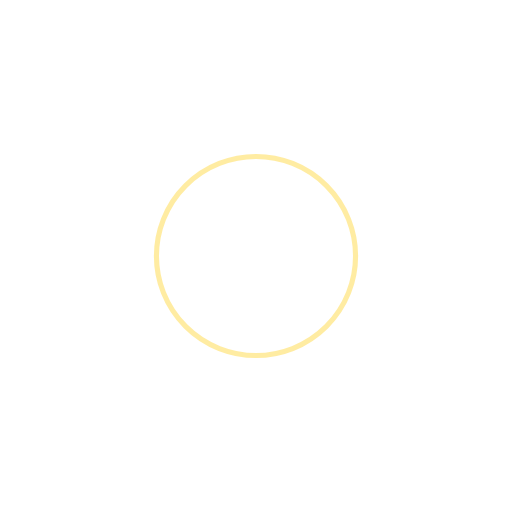
t = 0.00 s
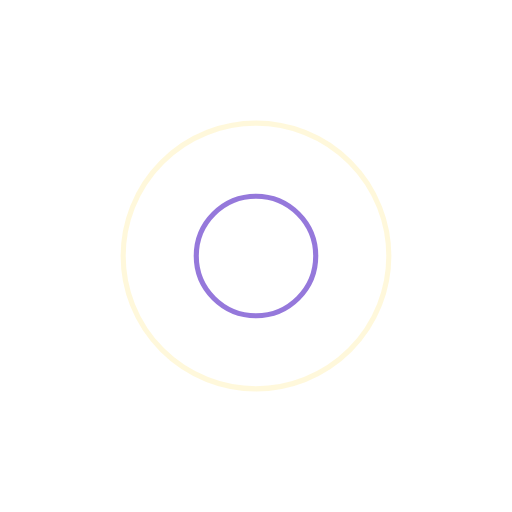
t = 0.25 s
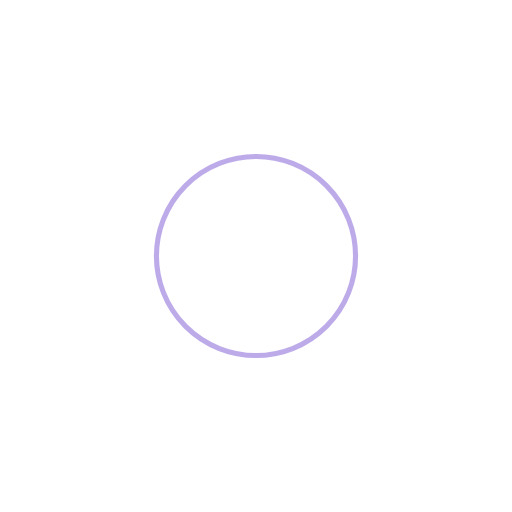
t = 0.50 s
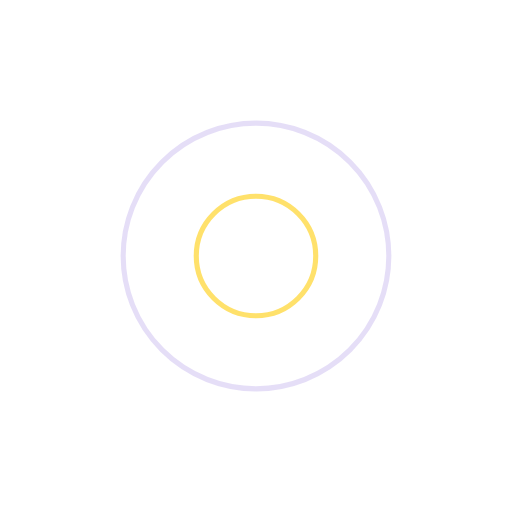
t = 0.75 s

The animated SVG that drew these frames (rendered in a browser with its animation timeline set to each time). Animation: 4 SMIL elements (animate=4); one cycle of 1.00 s, repeats indefinitely.

<?xml version="1.0" encoding="utf-8"?>
<svg xmlns="http://www.w3.org/2000/svg" xmlns:xlink="http://www.w3.org/1999/xlink" style="margin: auto; background: rgb(255, 255, 255); display: block; shape-rendering: auto;" width="200px" height="200px" viewBox="0 0 100 100" preserveAspectRatio="xMidYMid">
<circle cx="50" cy="50" r="0" fill="none" stroke="#7C58D3" stroke-width="1">
  <animate attributeName="r" repeatCount="indefinite" dur="1s" values="0;30" keyTimes="0;1" keySplines="0 0.2 0.8 1" calcMode="spline" begin="0s"></animate>
  <animate attributeName="opacity" repeatCount="indefinite" dur="1s" values="1;0" keyTimes="0;1" keySplines="0.2 0 0.8 1" calcMode="spline" begin="0s"></animate>
</circle><circle cx="50" cy="50" r="0" fill="none" stroke="#FFDA47" stroke-width="1">
  <animate attributeName="r" repeatCount="indefinite" dur="1s" values="0;30" keyTimes="0;1" keySplines="0 0.2 0.8 1" calcMode="spline" begin="-0.5s"></animate>
  <animate attributeName="opacity" repeatCount="indefinite" dur="1s" values="1;0" keyTimes="0;1" keySplines="0.2 0 0.8 1" calcMode="spline" begin="-0.5s"></animate>
</circle>
<!-- [ldio] generated by https://loading.io/ --></svg>
